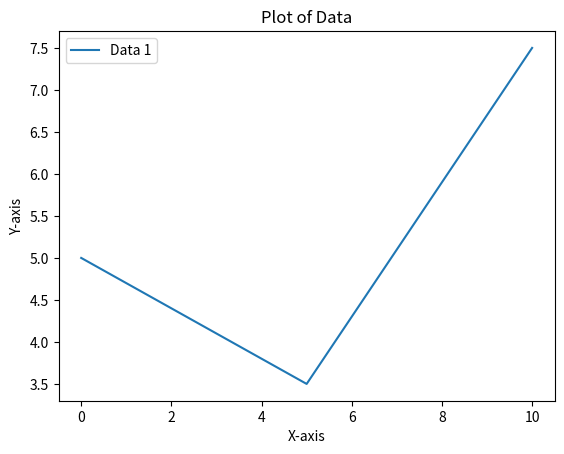

Write Python code to recreate this figure.
import matplotlib.pyplot as plt

def plot_data(x_values, y_values):
    """
    This function plots two sequences of numbers on one graph.
    
    Parameters:
        x_values (list): The first sequence of x-values.
        y_values (list): The second sequence of y-values corresponding to each x-value in the first sequence.
    """
    plt.plot(x_values, y_values)
    plt.xlabel('X-axis')
    plt.ylabel('Y-axis')
    plt.title('Plot of Data')

    # Add a legend
    plt.legend(['Data 1', 'Data 2'])

    # Show plot
    plt.show()

# Example usage:
x = [0, 5, 10]
y = [5, 3.5, 7.5]

plot_data(x, y)
